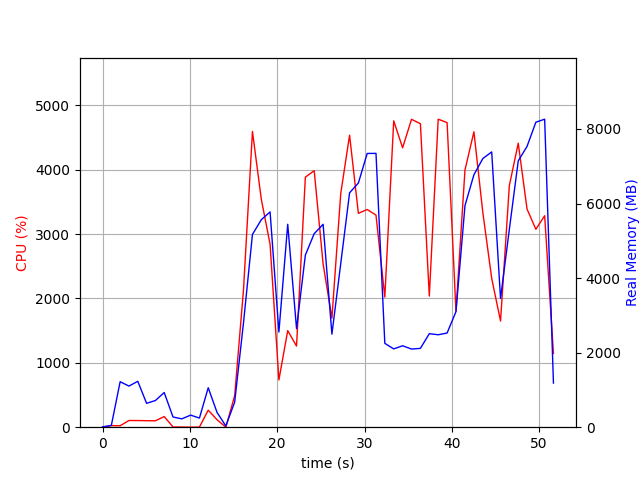

The file beside this chart, header and first rows:
elapsed_time, nproc, cpu, mem_real, mem_virtual
3.814697265625e-05, 1, 0.0, 8.871, 2863
1.006, 2, 24.8, 46.98, 156.7
2.016, 12, 22.8, 1220, 5960
3.025, 7, 104.1, 1103, 4509
4.035, 9, 103.1, 1231, 5485
5.044, 3, 101.1, 640.3, 2883
6.052, 3, 99.2, 715.4, 2883
7.061, 4, 165.4, 930.1, 3553
8.071, 3, 3.0, 273.8, 2355
9.079, 3, 2.0, 223.9, 2299
10.09, 3, 0.0, 323.7, 2387
11.1, 3, 2.0, 245.3, 2319
12.1, 7, 264.6, 1058, 4234
13.11, 4, 116.1, 396.2, 2817
14.12, 2, 1.0, 33.23, 82.16
15.13, 1, 489.5, 672.2, 6229
16.14, 1, 2137, 2805, 8159
17.17, 1, 4595, 5170, 11201
18.18, 1, 3543, 5566, 11317
19.19, 1, 2843, 5775, 12597
20.2, 1, 734.1, 2553, 12661
21.21, 1, 1500, 5443, 17781
22.22, 1, 1260, 2642, 23939
23.23, 1, 3885, 4617, 24297
24.24, 1, 3985, 5192, 24787
25.26, 1, 2538, 5443, 24787
26.27, 1, 1694, 2496, 24883
27.28, 1, 3628, 4384, 24883
28.29, 1, 4538, 6287, 25059
29.3, 1, 3322, 6550, 25059
30.31, 1, 3383, 7343, 25059
31.31, 1, 3296, 7345, 25059
32.33, 1, 2022, 2249, 23011
33.34, 1, 4760, 2100, 23011
34.36, 1, 4341, 2184, 23011
35.38, 1, 4784, 2096, 23011
36.4, 1, 4716, 2115, 23011
37.42, 1, 2037, 2509, 28131
38.44, 1, 4786, 2480, 28131
39.46, 1, 4732, 2526, 28131
40.47, 1, 1802, 3099, 29155
41.51, 1, 3997, 5945, 29167
42.53, 1, 4590, 6772, 35443
43.55, 1, 3339, 7206, 35443
44.57, 1, 2312, 7385, 35443
45.58, 1, 1650, 3452, 35443
46.59, 1, 3753, 5307, 35443
47.6, 1, 4413, 7143, 35747
48.61, 1, 3390, 7533, 35747
49.62, 1, 3075, 8181, 35859
50.63, 1, 3286, 8262, 35859
51.64, 1, 1146, 1183, 28179
